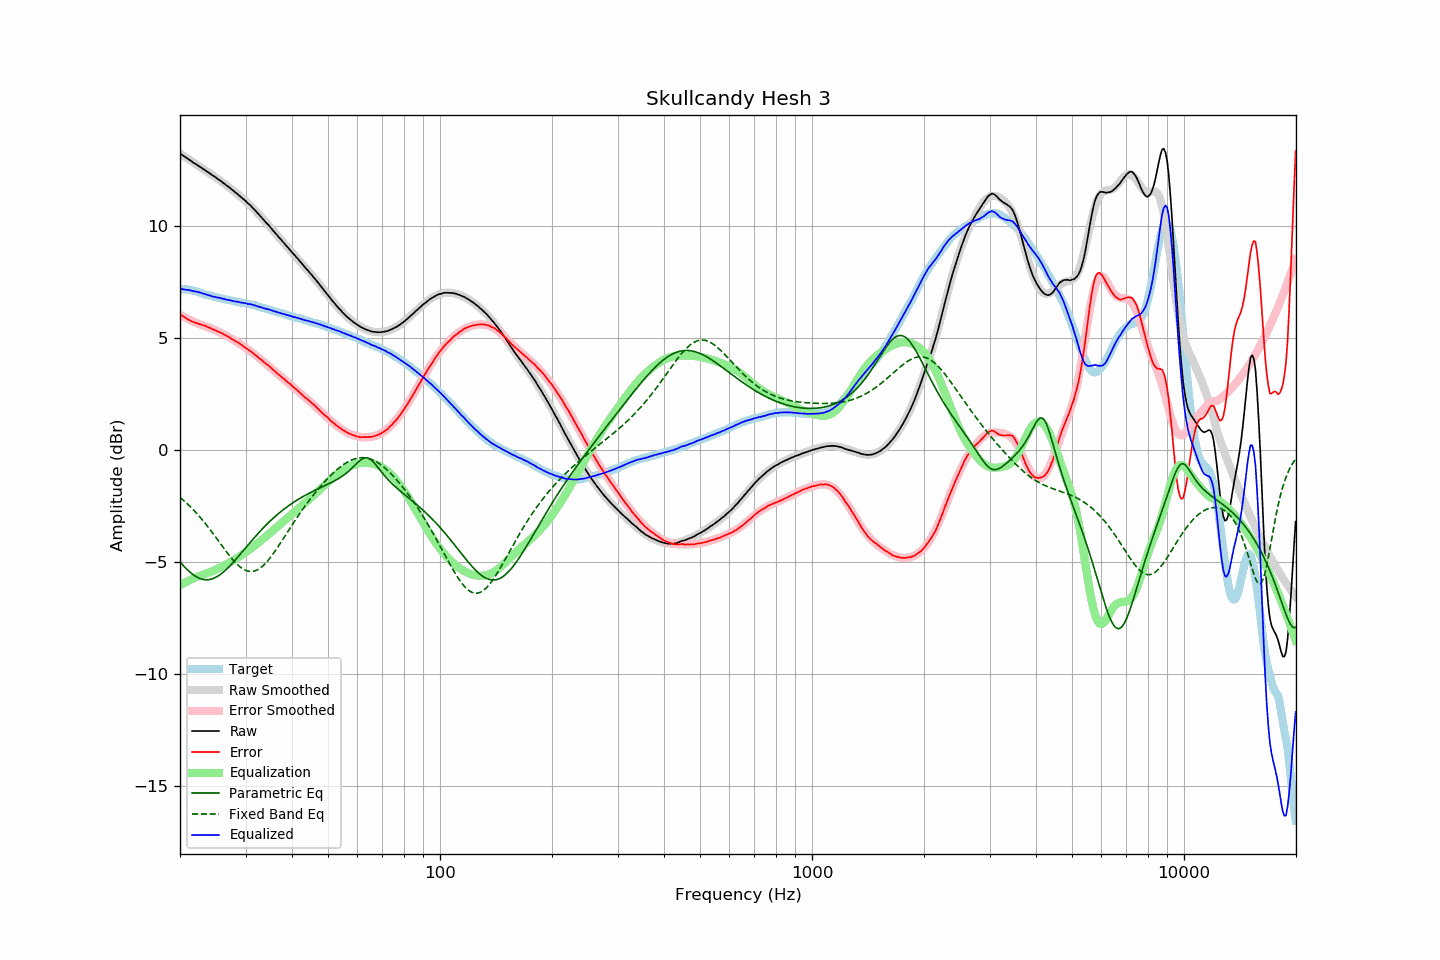

Source data for this figure (header and first rows):
frequency, raw, error, smoothed, error_smoothed, equalization, parametric_eq, fixed_band_eq, equalized_raw, equalized_smoothed, target
20.00, 13.25, 6.07, 13.24, 6.04, -6.04, -4.99, -2.11, 7.20, 7.20, 7.18
20.20, 13.20, 6.02, 13.20, 6.00, -6.00, -5.08, -2.17, 7.19, 7.19, 7.18
20.40, 13.15, 5.97, 13.15, 5.96, -5.96, -5.16, -2.24, 7.18, 7.18, 7.18
20.61, 13.10, 5.92, 13.10, 5.93, -5.93, -5.23, -2.30, 7.17, 7.18, 7.18
20.81, 13.06, 5.88, 13.05, 5.89, -5.89, -5.31, -2.36, 7.17, 7.16, 7.18
21.02, 13.01, 5.83, 13.00, 5.85, -5.85, -5.38, -2.43, 7.15, 7.15, 7.18
21.23, 12.96, 5.80, 12.96, 5.82, -5.82, -5.44, -2.50, 7.14, 7.14, 7.16
21.44, 12.91, 5.76, 12.91, 5.78, -5.78, -5.50, -2.57, 7.12, 7.13, 7.15
21.66, 12.86, 5.73, 12.86, 5.75, -5.75, -5.56, -2.65, 7.11, 7.11, 7.13
21.87, 12.81, 5.70, 12.81, 5.72, -5.72, -5.61, -2.72, 7.09, 7.10, 7.10
22.09, 12.77, 5.67, 12.77, 5.68, -5.68, -5.65, -2.80, 7.08, 7.08, 7.09
22.31, 12.72, 5.65, 12.72, 5.65, -5.65, -5.69, -2.88, 7.06, 7.06, 7.06
22.54, 12.67, 5.62, 12.67, 5.63, -5.63, -5.72, -2.96, 7.04, 7.04, 7.04
22.76, 12.63, 5.60, 12.62, 5.60, -5.60, -5.75, -3.04, 7.02, 7.02, 7.02
22.99, 12.58, 5.59, 12.57, 5.58, -5.58, -5.77, -3.13, 7.00, 7.00, 6.99
23.22, 12.53, 5.57, 12.53, 5.55, -5.55, -5.79, -3.21, 6.98, 6.98, 6.96
23.45, 12.49, 5.55, 12.48, 5.53, -5.53, -5.79, -3.30, 6.96, 6.95, 6.94
23.69, 12.43, 5.50, 12.43, 5.50, -5.50, -5.79, -3.39, 6.93, 6.93, 6.93
23.92, 12.39, 5.48, 12.38, 5.47, -5.47, -5.79, -3.49, 6.91, 6.91, 6.91
24.16, 12.34, 5.44, 12.34, 5.44, -5.44, -5.77, -3.58, 6.89, 6.89, 6.90
24.40, 12.28, 5.40, 12.29, 5.41, -5.41, -5.75, -3.68, 6.86, 6.87, 6.88
24.65, 12.24, 5.38, 12.24, 5.38, -5.38, -5.73, -3.77, 6.85, 6.85, 6.86
24.89, 12.19, 5.35, 12.19, 5.35, -5.35, -5.69, -3.87, 6.83, 6.84, 6.83
25.14, 12.14, 5.31, 12.14, 5.32, -5.32, -5.66, -3.97, 6.82, 6.82, 6.82
25.39, 12.09, 5.28, 12.09, 5.28, -5.28, -5.61, -4.07, 6.80, 6.80, 6.80
25.65, 12.04, 5.25, 12.03, 5.25, -5.25, -5.56, -4.17, 6.79, 6.79, 6.79
25.91, 11.99, 5.23, 11.98, 5.21, -5.21, -5.51, -4.26, 6.78, 6.77, 6.76
26.16, 11.93, 5.18, 11.93, 5.18, -5.18, -5.45, -4.36, 6.75, 6.75, 6.75
26.43, 11.88, 5.14, 11.88, 5.14, -5.14, -5.39, -4.46, 6.74, 6.74, 6.74
26.69, 11.82, 5.10, 11.82, 5.10, -5.10, -5.32, -4.55, 6.72, 6.72, 6.72
26.96, 11.77, 5.06, 11.77, 5.06, -5.06, -5.25, -4.65, 6.71, 6.70, 6.71
27.23, 11.72, 5.02, 11.71, 5.02, -5.02, -5.18, -4.74, 6.70, 6.69, 6.69
27.50, 11.65, 4.96, 11.65, 4.98, -4.98, -5.10, -4.83, 6.67, 6.68, 6.68
27.77, 11.60, 4.94, 11.60, 4.94, -4.94, -5.02, -4.91, 6.66, 6.66, 6.66
28.05, 11.54, 4.89, 11.54, 4.89, -4.89, -4.94, -4.99, 6.64, 6.65, 6.65
28.33, 11.48, 4.85, 11.48, 4.85, -4.85, -4.86, -5.06, 6.63, 6.63, 6.63
28.62, 11.43, 4.81, 11.42, 4.80, -4.80, -4.78, -5.13, 6.63, 6.62, 6.62
28.90, 11.36, 4.75, 11.36, 4.75, -4.75, -4.69, -5.20, 6.60, 6.61, 6.60
29.19, 11.30, 4.71, 11.30, 4.71, -4.71, -4.61, -5.25, 6.59, 6.59, 6.58
29.48, 11.24, 4.66, 11.24, 4.66, -4.66, -4.52, -5.30, 6.58, 6.58, 6.58
29.78, 11.18, 4.61, 11.18, 4.61, -4.61, -4.44, -5.34, 6.57, 6.56, 6.57
30.08, 11.12, 4.56, 11.11, 4.56, -4.56, -4.35, -5.38, 6.56, 6.55, 6.56
30.38, 11.04, 4.50, 11.04, 4.51, -4.51, -4.27, -5.40, 6.53, 6.53, 6.53
30.68, 10.98, 4.45, 10.98, 4.46, -4.46, -4.18, -5.42, 6.52, 6.52, 6.52
30.99, 10.92, 4.42, 10.90, 4.40, -4.40, -4.10, -5.42, 6.52, 6.50, 6.50
31.30, 10.84, 4.35, 10.83, 4.35, -4.35, -4.02, -5.42, 6.49, 6.49, 6.49
31.61, 10.77, 4.29, 10.76, 4.29, -4.29, -3.93, -5.41, 6.47, 6.47, 6.48
31.93, 10.69, 4.24, 10.69, 4.24, -4.24, -3.85, -5.38, 6.45, 6.45, 6.45
32.24, 10.61, 4.19, 10.61, 4.18, -4.18, -3.77, -5.35, 6.43, 6.43, 6.42
32.57, 10.53, 4.12, 10.53, 4.12, -4.12, -3.69, -5.31, 6.40, 6.41, 6.41
32.89, 10.45, 4.05, 10.45, 4.07, -4.07, -3.61, -5.26, 6.38, 6.39, 6.39
33.22, 10.38, 4.02, 10.37, 4.01, -4.01, -3.54, -5.21, 6.37, 6.37, 6.36
33.55, 10.29, 3.94, 10.29, 3.95, -3.95, -3.46, -5.14, 6.34, 6.35, 6.35
33.89, 10.21, 3.88, 10.21, 3.89, -3.89, -3.39, -5.07, 6.32, 6.32, 6.32
34.23, 10.13, 3.83, 10.13, 3.83, -3.83, -3.32, -4.99, 6.30, 6.30, 6.30
34.57, 10.06, 3.78, 10.05, 3.77, -3.77, -3.25, -4.91, 6.29, 6.28, 6.28
34.92, 9.97, 3.71, 9.97, 3.71, -3.71, -3.18, -4.82, 6.26, 6.26, 6.25
35.27, 9.89, 3.65, 9.88, 3.64, -3.64, -3.11, -4.73, 6.24, 6.24, 6.24
35.62, 9.80, 3.58, 9.80, 3.58, -3.58, -3.04, -4.63, 6.21, 6.22, 6.22
35.97, 9.72, 3.52, 9.72, 3.52, -3.52, -2.98, -4.53, 6.19, 6.20, 6.19
... 635 more rows
